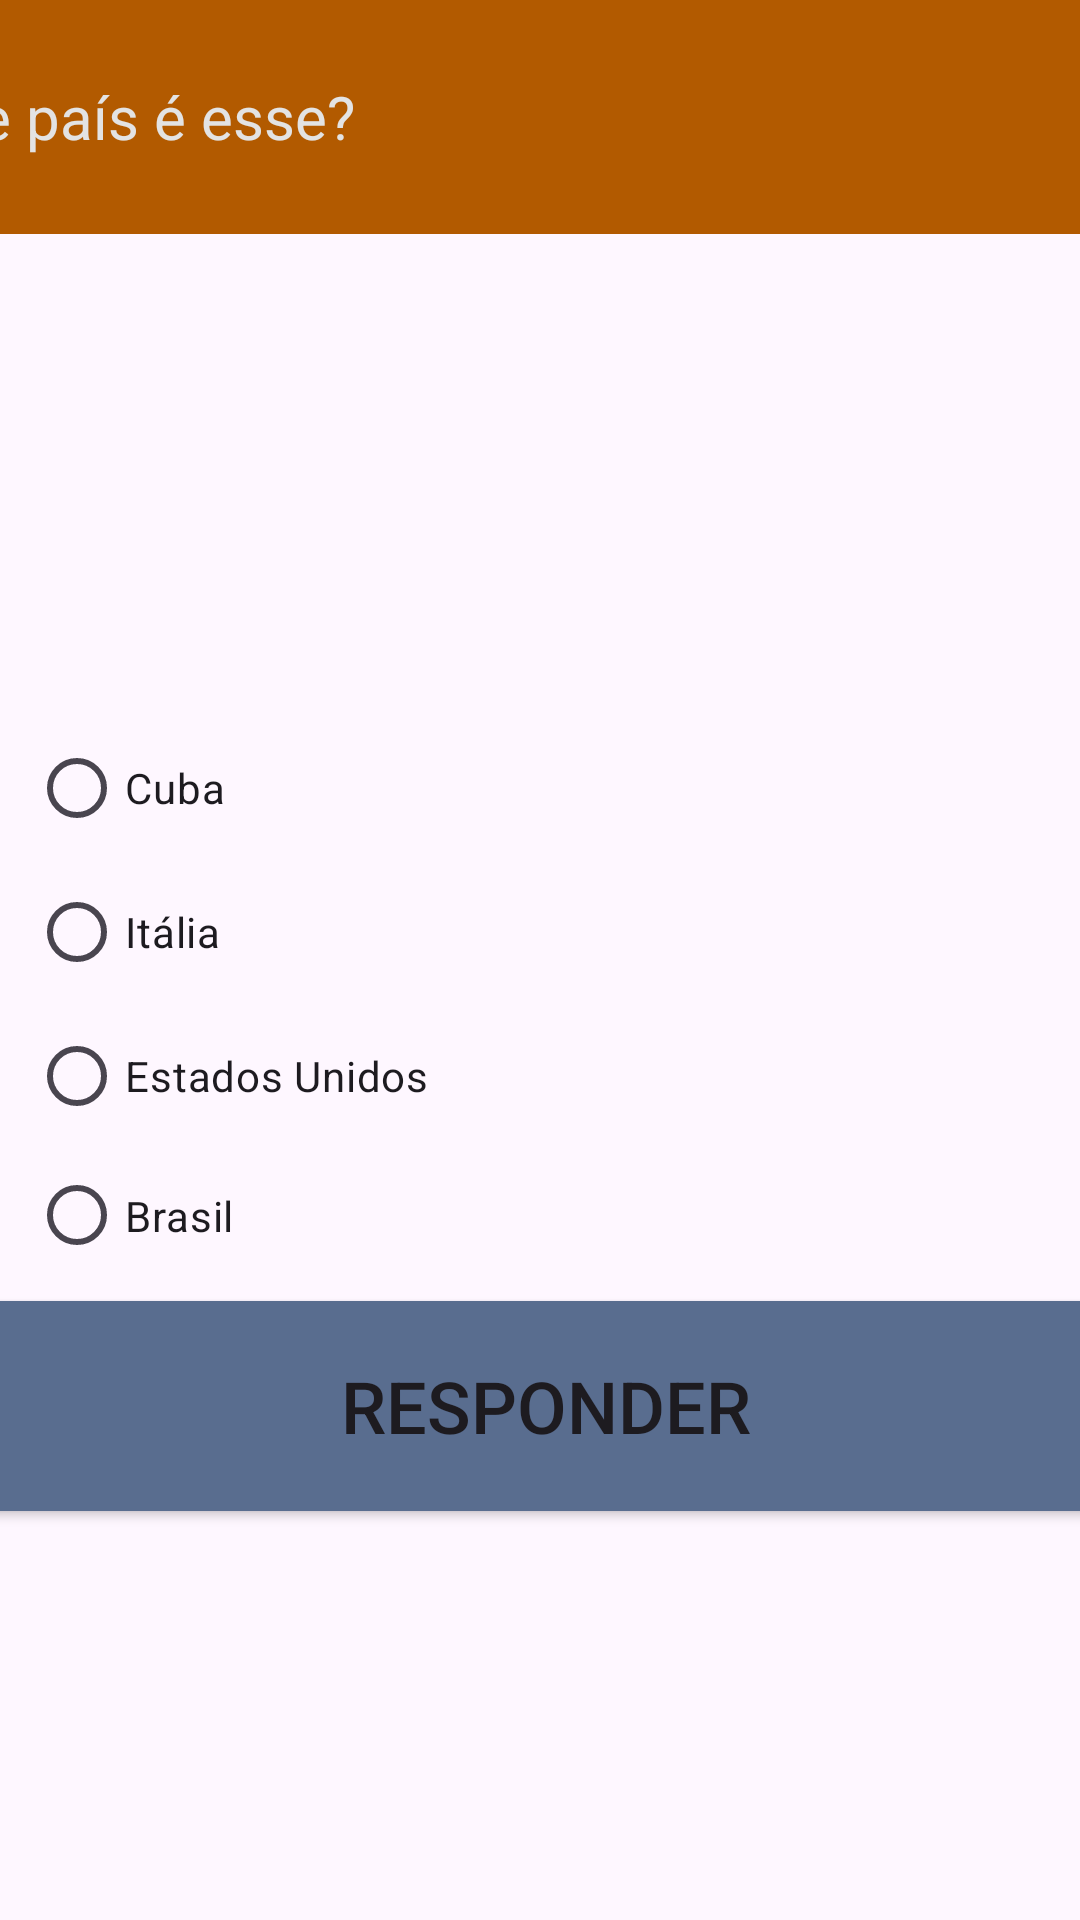

Produce the Android XML layout that renders to this screen, including the resource entries it uses.
<!-- AndroidManifest.xml: application theme Theme.QuizDasBandeiras -->
<!-- res/layout/activity_exercicio3.xml -->
<?xml version="1.0" encoding="utf-8"?>
<androidx.constraintlayout.widget.ConstraintLayout xmlns:android="http://schemas.android.com/apk/res/android"
    xmlns:app="http://schemas.android.com/apk/res-auto"
    xmlns:tools="http://schemas.android.com/tools"
    android:id="@+id/main"
    android:layout_width="match_parent"
    android:layout_height="match_parent"
    tools:context=".Exercicio1">

    <Button
        android:id="@+id/btnResponder"
        android:layout_width="380dp"
        android:layout_height="82dp"
        android:backgroundTint="#596D8F"
        android:text="Responder"
        android:textSize="24sp"
        app:cornerRadius="14px"
        app:layout_constraintBottom_toBottomOf="parent"
        app:layout_constraintEnd_toEndOf="parent"
        app:layout_constraintHorizontal_bias="0.419"
        app:layout_constraintStart_toStartOf="parent"
        app:layout_constraintTop_toBottomOf="@+id/radioGroup"
        app:layout_constraintVertical_bias="0.0" />

    <TextView
        android:id="@+id/textView"
        android:layout_width="412dp"
        android:layout_height="78dp"
        android:background="#B25A00"
        android:gravity="center_vertical"
        android:text="    Que país é esse?"
        android:textColor="#E3E3E3"
        android:textSize="20sp"
        app:layout_constraintBottom_toBottomOf="parent"
        app:layout_constraintEnd_toEndOf="parent"
        app:layout_constraintHorizontal_bias="1.0"
        app:layout_constraintStart_toStartOf="parent"
        app:layout_constraintTop_toTopOf="parent"
        app:layout_constraintVertical_bias="0.0" />

    <ImageView
        android:id="@+id/imageView3"
        android:layout_width="383dp"
        android:layout_height="262dp"
        app:layout_constraintBottom_toBottomOf="parent"
        app:layout_constraintEnd_toEndOf="parent"
        app:layout_constraintStart_toStartOf="parent"
        app:layout_constraintTop_toTopOf="@+id/textView"
        app:layout_constraintVertical_bias="0.136"
        app:srcCompat="@drawable/usa" />

    <RadioGroup
        android:id="@+id/radioGroup"
        android:layout_width="234dp"
        android:layout_height="189dp"
        app:layout_constraintBottom_toBottomOf="parent"
        app:layout_constraintEnd_toEndOf="parent"
        app:layout_constraintHorizontal_bias="0.076"
        app:layout_constraintStart_toStartOf="parent"
        app:layout_constraintTop_toTopOf="parent"
        app:layout_constraintVertical_bias="0.529">

        <RadioButton
            android:id="@+id/radioButton1"
            android:layout_width="match_parent"
            android:layout_height="wrap_content"
            android:text="Cuba" />

        <RadioButton
            android:id="@+id/radioButton2"
            android:layout_width="match_parent"
            android:layout_height="wrap_content"
            android:text="Itália" />

        <RadioButton
            android:id="@+id/radioButtonAnswer"
            android:layout_width="match_parent"
            android:layout_height="wrap_content"
            android:text="Estados Unidos" />

        <RadioButton
            android:id="@+id/radioButton4"
            android:layout_width="match_parent"
            android:layout_height="wrap_content"
            android:text="Brasil" />
    </RadioGroup>

</androidx.constraintlayout.widget.ConstraintLayout>
<!-- resources referenced by this layout -->
<resources>
  <style name="Theme.QuizDasBandeiras" parent="Base.Theme.QuizDasBandeiras" />
  <style name="Base.Theme.QuizDasBandeiras" parent="Theme.Material3.DayNight.NoActionBar">
          
          
      </style>
</resources>
